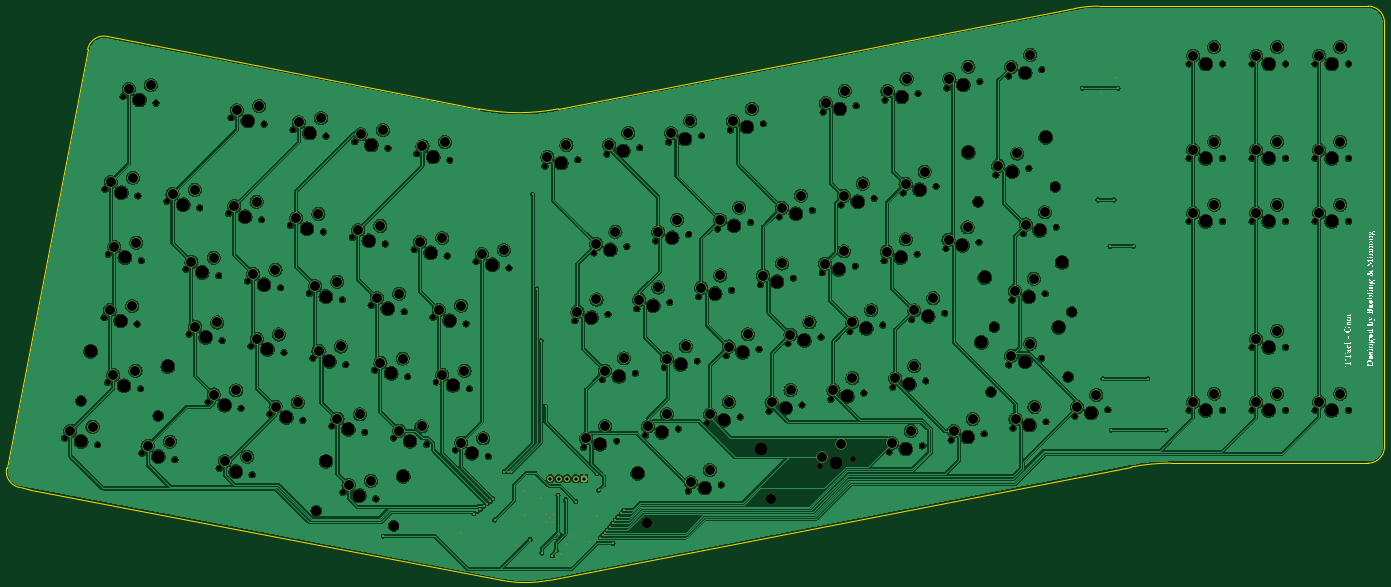
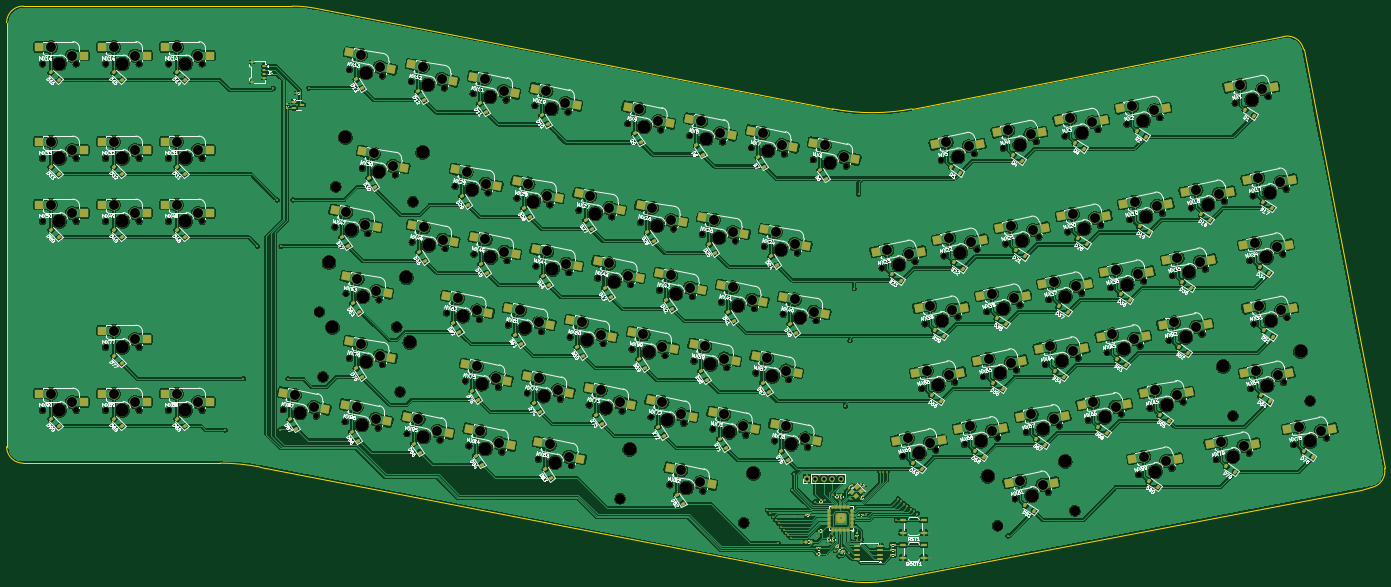
Circuit board: 13 layer files. Board 416.7 x 173.6 mm.
- bottom_copper: ttaelgam-CuBottom.gbr (1425427 bytes)
- inner_copper: ttaelgam-CuIn1.gbr (29714 bytes)
- inner_copper: ttaelgam-CuIn2.gbr (13175 bytes)
- top_copper: ttaelgam-CuTop.gbr (1024106 bytes)
- outline: ttaelgam-EdgeCuts.gbr (1771 bytes)
- bottom_mask: ttaelgam-MaskBottom.gbr (38223 bytes)
- top_mask: ttaelgam-MaskTop.gbr (18590 bytes)
- drill: ttaelgam-NPTH.drl (5332 bytes)
- drill: ttaelgam-PTH.drl (4670 bytes)
- paste: ttaelgam-PasteBottom.gbr (21410 bytes)
- paste: ttaelgam-PasteTop.gbr (451 bytes)
- bottom_silk: ttaelgam-SilkBottom.gbr (444001 bytes)
- top_silk: ttaelgam-SilkTop.gbr (105462 bytes)

=== bottom_copper: ttaelgam-CuBottom.gbr (1425427 bytes, source omitted) ===
=== inner_copper: ttaelgam-CuIn1.gbr (29714 bytes, source omitted) ===
=== inner_copper: ttaelgam-CuIn2.gbr (13175 bytes, source omitted) ===
=== top_copper: ttaelgam-CuTop.gbr (1024106 bytes, source omitted) ===
=== outline: ttaelgam-EdgeCuts.gbr ===
%TF.GenerationSoftware,KiCad,Pcbnew,8.0.5*%
%TF.CreationDate,2025-01-23T15:16:46+09:00*%
%TF.ProjectId,ttaelgam,74746165-6c67-4616-9d2e-6b696361645f,rev?*%
%TF.SameCoordinates,Original*%
%TF.FileFunction,Profile,NP*%
%FSLAX46Y46*%
G04 Gerber Fmt 4.6, Leading zero omitted, Abs format (unit mm)*
G04 Created by KiCad (PCBNEW 8.0.5) date 2025-01-23 15:16:46*
%MOMM*%
%LPD*%
G01*
G04 APERTURE LIST*
%TA.AperFunction,Profile*%
%ADD10C,0.050000*%
%TD*%
G04 APERTURE END LIST*
D10*
X518209740Y-265496311D02*
X518209740Y-266896311D01*
X265437832Y-307329325D02*
G75*
G02*
X251379039Y-307342807I-7064232J36319425D01*
G01*
X126058534Y-146810875D02*
G75*
G02*
X131923193Y-142853234I4908866J-950125D01*
G01*
X518209740Y-141696311D02*
X518209740Y-265496311D01*
X513209740Y-133696311D02*
G75*
G02*
X518209689Y-138696311I-40J-4999989D01*
G01*
X108809740Y-279896311D02*
X105509757Y-279252412D01*
X268442894Y-164756920D02*
G75*
G02*
X244377335Y-164753073I-12022894J61842120D01*
G01*
X441651426Y-273055222D02*
X265437832Y-307329325D01*
X431773007Y-133696311D02*
X513209740Y-133696311D01*
X424711961Y-134376322D02*
X268442894Y-164756920D01*
X424711961Y-134376322D02*
G75*
G02*
X431773007Y-133696313I7061039J-36319978D01*
G01*
X518209740Y-266896311D02*
G75*
G02*
X513209740Y-271896340I-5000040J11D01*
G01*
X101558410Y-273394850D02*
X126058534Y-146810875D01*
X513209740Y-271896311D02*
X511809740Y-271896311D01*
X518209740Y-141696311D02*
X518209740Y-138696311D01*
X105509757Y-279252412D02*
G75*
G02*
X101558450Y-273394858I957543J4907412D01*
G01*
X441651426Y-273055222D02*
G75*
G02*
X453679714Y-271896313I12028274J-61841078D01*
G01*
X244377337Y-164753061D02*
X131923203Y-142853183D01*
X251379039Y-307342807D02*
X108809740Y-279896311D01*
X511809740Y-271896311D02*
X453679714Y-271896311D01*
M02*

=== bottom_mask: ttaelgam-MaskBottom.gbr (38223 bytes, source omitted) ===
=== top_mask: ttaelgam-MaskTop.gbr (18590 bytes, source omitted) ===
=== drill: ttaelgam-NPTH.drl (5332 bytes, source omitted) ===
=== drill: ttaelgam-PTH.drl ===
M48
; DRILL file {KiCad 8.0.5} date 2025-01-23T15:16:46+0900
; FORMAT={-:-/ absolute / inch / decimal}
; #@! TF.CreationDate,2025-01-23T15:16:46+09:00
; #@! TF.GenerationSoftware,Kicad,Pcbnew,8.0.5
; #@! TF.FileFunction,Plated,1,2,PTH
FMAT,2
INCH
; #@! TA.AperFunction,Plated,PTH,ViaDrill
T1C0.0118
; #@! TA.AperFunction,Plated,PTH,ComponentDrill
T2C0.0394
; #@! TA.AperFunction,Plated,PTH,ComponentDrill
T3C0.1181
%
G90
G05
T1
X8.4807Y-11.5707
X9.4074Y-11.5315
X9.4074Y-11.8307
X9.5614Y-11.305
X9.6008Y-11.2754
X9.6401Y-11.2528
X9.6795Y-11.2164
X9.7189Y-11.1869
X9.7583Y-11.1573
X9.7878Y-11.1278
X9.8089Y-11.3819
X9.9216Y-10.8069
X9.965Y-10.8069
X10.0043Y-10.8069
X10.0795Y-11.6924
X10.1592Y-11.0391
X10.1719Y-11.3225
X10.2287Y-11.614
X10.2602Y-7.5038
X10.2842Y-11.6136
X10.3114Y-8.6298
X10.3571Y-11.1246
X10.3626Y-9.2479
X10.3708Y-11.7733
X10.4177Y-10.0274
X10.4256Y-11.3148
X10.4256Y-11.4093
X10.427Y-11.0
X10.4728Y-11.3621
X10.494Y-11.8088
X10.5201Y-11.3148
X10.5201Y-11.4093
X10.5392Y-11.7468
X10.5555Y-11.8266
X10.5628Y-11.0853
X10.5795Y-11.5519
X10.5949Y-11.7873
X10.6539Y-11.1416
X10.6736Y-11.6691
X10.7524Y-11.5707
X10.776Y-11.1613
X10.9492Y-11.6405
X11.0279Y-10.8306
X11.0279Y-11.3345
X11.0476Y-11.0274
X11.0673Y-11.5904
X11.0968Y-11.5609
X11.1264Y-11.5314
X11.15Y-11.4999
X11.1815Y-11.4605
X11.213Y-11.4211
X11.2169Y-11.6573
X11.2445Y-11.3817
X11.276Y-11.3424
X11.3153Y-11.303
X11.3468Y-11.2636
X16.8035Y-6.24
X16.9925Y-7.5707
X17.0326Y-6.2968
X17.0516Y-9.7006
X17.1342Y-8.1219
X17.15Y-10.3109
X17.1815Y-7.5707
X17.209Y-6.118
X17.2287Y-6.24
X17.4177Y-8.1219
X17.5831Y-9.7006
X17.7996Y-10.3109
T2
X10.4727Y-10.8898
X10.5727Y-10.8898
X10.6727Y-10.8898
X10.7727Y-10.8898
X10.8727Y-10.8898
T3
X4.7571Y-10.3199
X5.0216Y-10.2695
X5.2274Y-8.8833
X5.2375Y-7.3572
X5.2684Y-9.6553
X5.2785Y-8.1292
X5.4522Y-6.2528
X5.4919Y-8.8328
X5.502Y-7.3067
X5.5329Y-9.6048
X5.543Y-8.0787
X5.6774Y-10.4988
X5.7167Y-6.2024
X5.9419Y-10.4484
X5.9738Y-7.5003
X6.1988Y-8.3081
X6.2383Y-7.4498
X6.2397Y-9.0801
X6.4633Y-8.2576
X6.4647Y-9.8878
X6.5042Y-9.0296
X6.5977Y-10.6777
X6.71Y-7.6434
X6.7292Y-9.8374
X6.7406Y-6.5033
X6.8622Y-10.6273
X6.935Y-8.4512
X6.9745Y-7.5929
X6.9759Y-9.2232
X7.0051Y-6.4528
X7.1995Y-8.4007
X7.2009Y-10.0309
X7.2404Y-9.1727
X7.4462Y-7.7865
X7.4654Y-9.9805
X7.4768Y-6.6464
X7.6712Y-8.5943
X7.7107Y-7.736
X7.7122Y-9.3663
X7.7413Y-6.5959
X7.9357Y-8.5438
X7.9372Y-10.174
X7.9766Y-9.3158
X8.0701Y-10.9639
X8.1824Y-7.9296
X8.2017Y-10.1236
X8.213Y-6.7895
X8.3346Y-10.9135
X8.4074Y-8.7374
X8.4469Y-7.8791
X8.4484Y-9.5094
X8.4775Y-6.739
X8.6719Y-8.6869
X8.6734Y-10.3171
X8.7129Y-9.4589
X8.9187Y-8.0727
X8.9379Y-10.2667
X8.9493Y-6.9326
X9.1437Y-8.8805
X9.1831Y-8.0223
X9.1846Y-9.6525
X9.2137Y-6.8821
X9.4081Y-8.83
X9.4096Y-10.4603
X9.4491Y-9.602
X9.6549Y-8.2158
X9.6741Y-10.4098
X9.9194Y-8.1654
X10.4368Y-7.0614
X10.6631Y-6.9155
X10.7945Y-8.902
X10.8967Y-10.4102
X11.0195Y-8.0942
X11.0209Y-8.7561
X11.1217Y-9.6024
X11.123Y-10.2643
X11.173Y-6.9183
X11.2459Y-7.9483
X11.348Y-9.4565
X11.3993Y-6.7724
X11.5308Y-8.7588
X11.6329Y-10.2671
X11.7558Y-7.9511
X11.7571Y-8.613
X11.8579Y-9.4593
X11.8593Y-10.1212
X11.9092Y-6.7752
X11.9821Y-7.8052
X12.0843Y-9.3134
X12.1355Y-6.6293
X12.1441Y-10.9317
X12.267Y-8.6157
X12.3691Y-10.124
X12.3705Y-10.7859
X12.492Y-7.808
X12.4933Y-8.4699
X12.5941Y-9.3162
X12.5955Y-9.9781
X12.6454Y-6.6321
X12.7183Y-7.6621
X12.8205Y-9.1703
X12.8718Y-6.4862
X13.0032Y-8.4726
X13.1054Y-9.9808
X13.2282Y-7.6649
X13.2295Y-8.3268
X13.3304Y-9.1731
X13.3317Y-9.835
X13.4545Y-7.519
X13.5567Y-9.0272
X13.7086Y-10.6276
X13.7394Y-8.3295
X13.7498Y-6.4174
X13.8416Y-9.8377
X13.9349Y-10.4818
X13.9644Y-7.5218
X13.9658Y-8.1837
X13.9761Y-6.2716
X14.0666Y-9.03
X14.0679Y-9.6919
X14.1908Y-7.3759
X14.2929Y-8.8841
X14.4756Y-8.1864
X14.486Y-6.2743
X14.5369Y-10.4666
X14.5778Y-9.6946
X14.7007Y-7.3786
X14.702Y-8.0406
X14.7123Y-6.1284
X14.7632Y-10.3208
X14.8028Y-8.8869
X14.8041Y-9.5488
X14.927Y-7.2328
X15.0291Y-8.741
X15.2119Y-8.0433
X15.2222Y-6.1312
X15.2731Y-10.3235
X15.4382Y-7.8974
X15.4485Y-5.9853
X15.4994Y-10.1777
X15.805Y-7.164
X15.9582Y-9.4263
X15.9584Y-5.9881
X15.9992Y-8.6543
X16.0093Y-10.1804
X16.0313Y-7.0181
X16.1321Y-7.8644
X16.1845Y-9.2804
X16.1848Y-5.8422
X16.2255Y-8.5084
X16.2356Y-10.0346
X16.3585Y-7.7186
X16.7455Y-10.0373
X16.9718Y-9.8914
X18.1243Y-5.852
X18.1243Y-6.977
X18.1243Y-7.727
X18.1243Y-9.977
X18.3743Y-5.752
X18.3743Y-6.877
X18.3743Y-7.627
X18.3743Y-9.877
X18.8743Y-5.852
X18.8743Y-6.977
X18.8743Y-7.727
X18.8743Y-9.227
X18.8743Y-9.977
X19.1243Y-5.752
X19.1243Y-6.877
X19.1243Y-7.627
X19.1243Y-9.127
X19.1243Y-9.877
X19.6243Y-5.852
X19.6243Y-6.977
X19.6243Y-7.727
X19.6243Y-9.977
X19.8743Y-5.752
X19.8743Y-6.877
X19.8743Y-7.627
X19.8743Y-9.877
M30

=== paste: ttaelgam-PasteBottom.gbr (21410 bytes, source omitted) ===
=== paste: ttaelgam-PasteTop.gbr ===
%TF.GenerationSoftware,KiCad,Pcbnew,8.0.5*%
%TF.CreationDate,2025-01-23T15:16:46+09:00*%
%TF.ProjectId,ttaelgam,74746165-6c67-4616-9d2e-6b696361645f,rev?*%
%TF.SameCoordinates,Original*%
%TF.FileFunction,Paste,Top*%
%TF.FilePolarity,Positive*%
%FSLAX46Y46*%
G04 Gerber Fmt 4.6, Leading zero omitted, Abs format (unit mm)*
G04 Created by KiCad (PCBNEW 8.0.5) date 2025-01-23 15:16:46*
%MOMM*%
%LPD*%
G01*
G04 APERTURE LIST*
G04 APERTURE END LIST*
M02*

=== bottom_silk: ttaelgam-SilkBottom.gbr (444001 bytes, source omitted) ===
=== top_silk: ttaelgam-SilkTop.gbr (105462 bytes, source omitted) ===
